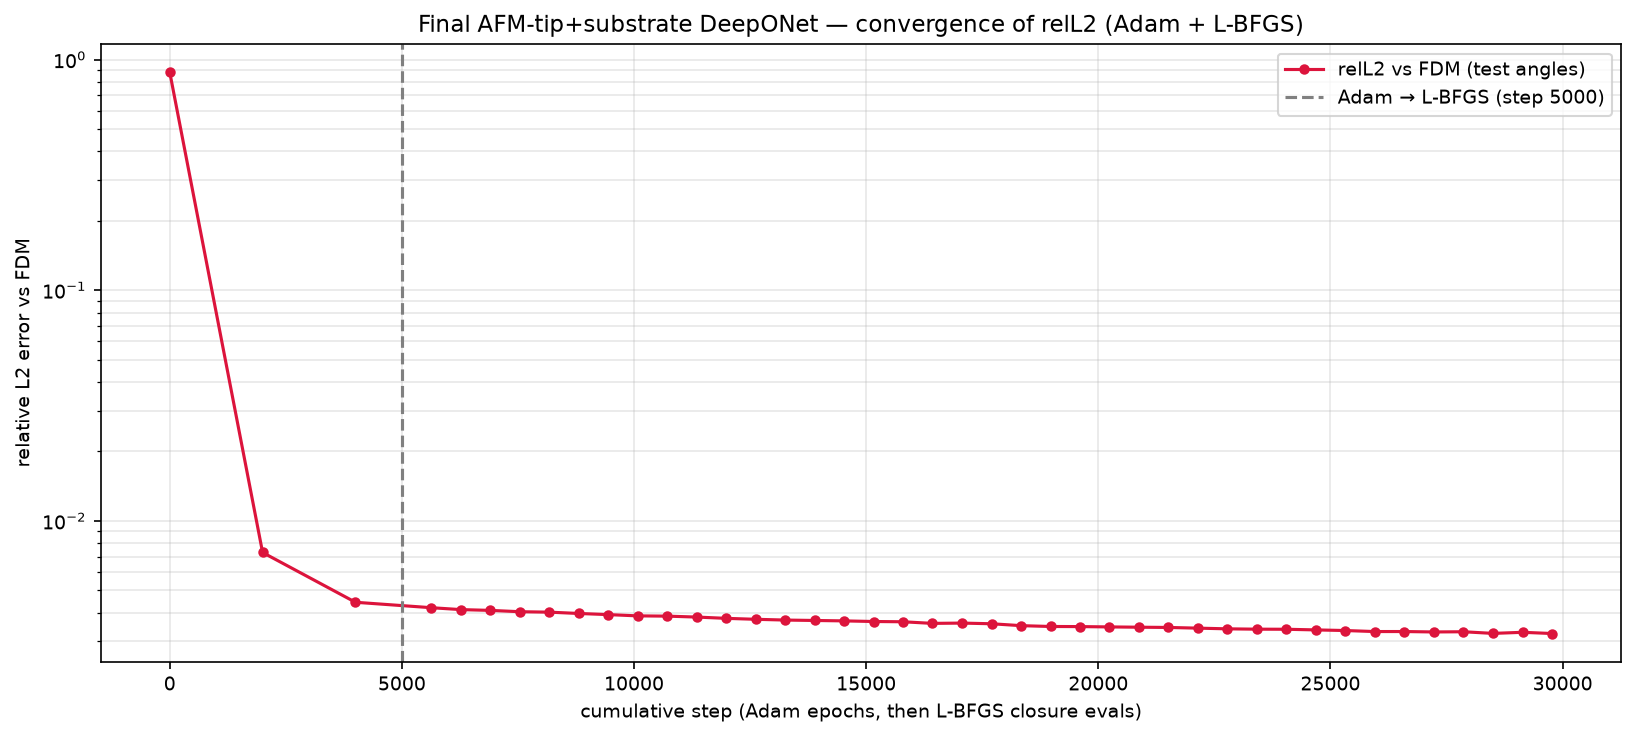

The data file committed next to this chart (first rows):
phase, step, relL2, mag_ratio, target_mag, seconds, total, w_pde_int, w_pde_ext, w_pde_sub, w_field, w_flux, w_pml, w_dirichlet, w_data_scat, w_data_int, w_data_sub
adam, 1, 8.801404e-01, 8.987118e-01, 7.556524e-01, 0.5, 2.948533e+00, 0.000000e+00, 0.000000e+00, 0.000000e+00, 0.000000e+00, 0.000000e+00, 0.000000e+00, 0.000000e+00, 1.001784e+00, 9.418945e-01, 1.004854e+00
adam, 2000, 7.292656e-03, 7.556508e-01, 7.556524e-01, 432.3, 1.026631e-02, 0.000000e+00, 0.000000e+00, 0.000000e+00, 0.000000e+00, 0.000000e+00, 0.000000e+00, 0.000000e+00, 6.083730e-05, 1.018277e-02, 2.269959e-05
adam, 4000, 4.436786e-03, 7.556547e-01, 7.556524e-01, 864.9, 8.980752e-03, 0.000000e+00, 0.000000e+00, 0.000000e+00, 0.000000e+00, 0.000000e+00, 0.000000e+00, 0.000000e+00, 1.905232e-05, 8.953416e-03, 8.283702e-06
lbfgs, 5637, 4.201928e-03, 7.556506e-01, 7.556524e-01, 1220, 3.854750e-03, 0.000000e+00, 0.000000e+00, 0.000000e+00, 0.000000e+00, 0.000000e+00, 0.000000e+00, 0.000000e+00, 1.658033e-05, 3.831654e-03, 6.515555e-06
lbfgs, 6272, 4.123305e-03, 7.556303e-01, 7.556524e-01, 1358, 4.400135e-03, 0.000000e+00, 0.000000e+00, 0.000000e+00, 0.000000e+00, 0.000000e+00, 0.000000e+00, 0.000000e+00, 1.589117e-05, 4.378005e-03, 6.239253e-06
lbfgs, 6904, 4.091253e-03, 7.556592e-01, 7.556524e-01, 1495, 3.911578e-03, 0.000000e+00, 0.000000e+00, 0.000000e+00, 0.000000e+00, 0.000000e+00, 0.000000e+00, 0.000000e+00, 1.566840e-05, 3.889774e-03, 6.134674e-06
lbfgs, 7539, 4.037742e-03, 7.556279e-01, 7.556524e-01, 1634, 4.079999e-03, 0.000000e+00, 0.000000e+00, 0.000000e+00, 0.000000e+00, 0.000000e+00, 0.000000e+00, 0.000000e+00, 1.519488e-05, 4.058718e-03, 6.085650e-06
lbfgs, 8178, 4.019431e-03, 7.556466e-01, 7.556524e-01, 1773, 4.198240e-03, 0.000000e+00, 0.000000e+00, 0.000000e+00, 0.000000e+00, 0.000000e+00, 0.000000e+00, 0.000000e+00, 1.393958e-05, 4.178316e-03, 5.984798e-06
lbfgs, 8810, 3.967200e-03, 7.556708e-01, 7.556524e-01, 1910, 4.241249e-03, 0.000000e+00, 0.000000e+00, 0.000000e+00, 0.000000e+00, 0.000000e+00, 0.000000e+00, 0.000000e+00, 1.459991e-05, 4.220649e-03, 6.000365e-06
lbfgs, 9444, 3.922387e-03, 7.556149e-01, 7.556524e-01, 2048, 3.835058e-03, 0.000000e+00, 0.000000e+00, 0.000000e+00, 0.000000e+00, 0.000000e+00, 0.000000e+00, 0.000000e+00, 1.481193e-05, 3.814452e-03, 5.793899e-06
lbfgs, 10079, 3.873362e-03, 7.556696e-01, 7.556524e-01, 2186, 4.146575e-03, 0.000000e+00, 0.000000e+00, 0.000000e+00, 0.000000e+00, 0.000000e+00, 0.000000e+00, 0.000000e+00, 1.447507e-05, 4.126385e-03, 5.715459e-06
lbfgs, 10715, 3.863007e-03, 7.556279e-01, 7.556524e-01, 2324, 3.432262e-03, 0.000000e+00, 0.000000e+00, 0.000000e+00, 0.000000e+00, 0.000000e+00, 0.000000e+00, 0.000000e+00, 1.359656e-05, 3.413057e-03, 5.608714e-06
lbfgs, 11353, 3.827061e-03, 7.556764e-01, 7.556524e-01, 2462, 3.609802e-03, 0.000000e+00, 0.000000e+00, 0.000000e+00, 0.000000e+00, 0.000000e+00, 0.000000e+00, 0.000000e+00, 1.400750e-05, 3.590000e-03, 5.794795e-06
lbfgs, 11991, 3.778284e-03, 7.555693e-01, 7.556524e-01, 2600, 4.470071e-03, 0.000000e+00, 0.000000e+00, 0.000000e+00, 0.000000e+00, 0.000000e+00, 0.000000e+00, 0.000000e+00, 1.421391e-05, 4.450169e-03, 5.687646e-06
lbfgs, 12627, 3.742855e-03, 7.555422e-01, 7.556524e-01, 2738, 4.353971e-03, 0.000000e+00, 0.000000e+00, 0.000000e+00, 0.000000e+00, 0.000000e+00, 0.000000e+00, 0.000000e+00, 1.391166e-05, 4.334422e-03, 5.637532e-06
lbfgs, 13261, 3.714536e-03, 7.557219e-01, 7.556524e-01, 2876, 3.982977e-03, 0.000000e+00, 0.000000e+00, 0.000000e+00, 0.000000e+00, 0.000000e+00, 0.000000e+00, 0.000000e+00, 1.306181e-05, 3.964473e-03, 5.442158e-06
lbfgs, 13895, 3.699130e-03, 7.556842e-01, 7.556524e-01, 3013, 3.862580e-03, 0.000000e+00, 0.000000e+00, 0.000000e+00, 0.000000e+00, 0.000000e+00, 0.000000e+00, 0.000000e+00, 1.271533e-05, 3.844107e-03, 5.757925e-06
lbfgs, 14527, 3.683982e-03, 7.557209e-01, 7.556524e-01, 3150, 3.904691e-03, 0.000000e+00, 0.000000e+00, 0.000000e+00, 0.000000e+00, 0.000000e+00, 0.000000e+00, 0.000000e+00, 1.273745e-05, 3.886514e-03, 5.440428e-06
lbfgs, 15158, 3.661456e-03, 7.556564e-01, 7.556524e-01, 3288, 3.980711e-03, 0.000000e+00, 0.000000e+00, 0.000000e+00, 0.000000e+00, 0.000000e+00, 0.000000e+00, 0.000000e+00, 1.245772e-05, 3.963155e-03, 5.097467e-06
lbfgs, 15792, 3.651918e-03, 7.556670e-01, 7.556524e-01, 3425, 3.880330e-03, 0.000000e+00, 0.000000e+00, 0.000000e+00, 0.000000e+00, 0.000000e+00, 0.000000e+00, 0.000000e+00, 1.188175e-05, 3.863270e-03, 5.178157e-06
lbfgs, 16426, 3.593296e-03, 7.556042e-01, 7.556524e-01, 3564, 3.614010e-03, 0.000000e+00, 0.000000e+00, 0.000000e+00, 0.000000e+00, 0.000000e+00, 0.000000e+00, 0.000000e+00, 1.237658e-05, 3.596507e-03, 5.126021e-06
lbfgs, 17063, 3.604041e-03, 7.555724e-01, 7.556524e-01, 3703, 3.912773e-03, 0.000000e+00, 0.000000e+00, 0.000000e+00, 0.000000e+00, 0.000000e+00, 0.000000e+00, 0.000000e+00, 1.250170e-05, 3.895120e-03, 5.150683e-06
lbfgs, 17700, 3.579916e-03, 7.553976e-01, 7.556524e-01, 3842, 4.139157e-03, 0.000000e+00, 0.000000e+00, 0.000000e+00, 0.000000e+00, 0.000000e+00, 0.000000e+00, 0.000000e+00, 1.168657e-05, 4.122231e-03, 5.239240e-06
lbfgs, 18337, 3.512804e-03, 7.557531e-01, 7.556524e-01, 3980, 3.931716e-03, 0.000000e+00, 0.000000e+00, 0.000000e+00, 0.000000e+00, 0.000000e+00, 0.000000e+00, 0.000000e+00, 1.227893e-05, 3.914655e-03, 4.781516e-06
lbfgs, 18970, 3.483874e-03, 7.556018e-01, 7.556524e-01, 4117, 4.501568e-03, 0.000000e+00, 0.000000e+00, 0.000000e+00, 0.000000e+00, 0.000000e+00, 0.000000e+00, 0.000000e+00, 1.141771e-05, 4.485417e-03, 4.732778e-06
lbfgs, 19603, 3.480048e-03, 7.556488e-01, 7.556524e-01, 4254, 4.185671e-03, 0.000000e+00, 0.000000e+00, 0.000000e+00, 0.000000e+00, 0.000000e+00, 0.000000e+00, 0.000000e+00, 1.149239e-05, 4.169389e-03, 4.788711e-06
lbfgs, 20237, 3.468830e-03, 7.556495e-01, 7.556524e-01, 4393, 3.769062e-03, 0.000000e+00, 0.000000e+00, 0.000000e+00, 0.000000e+00, 0.000000e+00, 0.000000e+00, 0.000000e+00, 1.112072e-05, 3.753220e-03, 4.720208e-06
lbfgs, 20869, 3.458788e-03, 7.556296e-01, 7.556524e-01, 4530, 4.296444e-03, 0.000000e+00, 0.000000e+00, 0.000000e+00, 0.000000e+00, 0.000000e+00, 0.000000e+00, 0.000000e+00, 1.117318e-05, 4.280649e-03, 4.621498e-06
lbfgs, 21509, 3.450291e-03, 7.557014e-01, 7.556524e-01, 4669, 4.497328e-03, 0.000000e+00, 0.000000e+00, 0.000000e+00, 0.000000e+00, 0.000000e+00, 0.000000e+00, 0.000000e+00, 1.166763e-05, 4.480668e-03, 4.991730e-06
lbfgs, 22142, 3.426655e-03, 7.556813e-01, 7.556524e-01, 4807, 4.134031e-03, 0.000000e+00, 0.000000e+00, 0.000000e+00, 0.000000e+00, 0.000000e+00, 0.000000e+00, 0.000000e+00, 1.089924e-05, 4.118526e-03, 4.604833e-06
lbfgs, 22780, 3.402954e-03, 7.556960e-01, 7.556524e-01, 4947, 4.110822e-03, 0.000000e+00, 0.000000e+00, 0.000000e+00, 0.000000e+00, 0.000000e+00, 0.000000e+00, 0.000000e+00, 1.043515e-05, 4.095802e-03, 4.584627e-06
lbfgs, 23413, 3.391570e-03, 7.556707e-01, 7.556524e-01, 5083, 4.126529e-03, 0.000000e+00, 0.000000e+00, 0.000000e+00, 0.000000e+00, 0.000000e+00, 0.000000e+00, 0.000000e+00, 1.009884e-05, 4.111767e-03, 4.663203e-06
lbfgs, 24046, 3.388623e-03, 7.558603e-01, 7.556524e-01, 5220, 3.916765e-03, 0.000000e+00, 0.000000e+00, 0.000000e+00, 0.000000e+00, 0.000000e+00, 0.000000e+00, 0.000000e+00, 1.056773e-05, 3.901713e-03, 4.483805e-06
lbfgs, 24680, 3.366907e-03, 7.556925e-01, 7.556524e-01, 5358, 3.616470e-03, 0.000000e+00, 0.000000e+00, 0.000000e+00, 0.000000e+00, 0.000000e+00, 0.000000e+00, 0.000000e+00, 1.040509e-05, 3.601296e-03, 4.768604e-06
lbfgs, 25320, 3.345992e-03, 7.556192e-01, 7.556524e-01, 5498, 3.812454e-03, 0.000000e+00, 0.000000e+00, 0.000000e+00, 0.000000e+00, 0.000000e+00, 0.000000e+00, 0.000000e+00, 1.052278e-05, 3.797104e-03, 4.826748e-06
lbfgs, 25952, 3.311961e-03, 7.556807e-01, 7.556524e-01, 5635, 4.308672e-03, 0.000000e+00, 0.000000e+00, 0.000000e+00, 0.000000e+00, 0.000000e+00, 0.000000e+00, 0.000000e+00, 1.047929e-05, 4.293754e-03, 4.438443e-06
lbfgs, 26590, 3.312585e-03, 7.555988e-01, 7.556524e-01, 5775, 4.166428e-03, 0.000000e+00, 0.000000e+00, 0.000000e+00, 0.000000e+00, 0.000000e+00, 0.000000e+00, 0.000000e+00, 9.615536e-06, 4.152381e-03, 4.432037e-06
lbfgs, 27223, 3.298628e-03, 7.556153e-01, 7.556524e-01, 5911, 3.608379e-03, 0.000000e+00, 0.000000e+00, 0.000000e+00, 0.000000e+00, 0.000000e+00, 0.000000e+00, 0.000000e+00, 1.043848e-05, 3.593449e-03, 4.491785e-06
lbfgs, 27865, 3.305394e-03, 7.555830e-01, 7.556524e-01, 6051, 4.214375e-03, 0.000000e+00, 0.000000e+00, 0.000000e+00, 0.000000e+00, 0.000000e+00, 0.000000e+00, 0.000000e+00, 9.991054e-06, 4.199444e-03, 4.939948e-06
lbfgs, 28500, 3.251480e-03, 7.556308e-01, 7.556524e-01, 6188, 3.612647e-03, 0.000000e+00, 0.000000e+00, 0.000000e+00, 0.000000e+00, 0.000000e+00, 0.000000e+00, 0.000000e+00, 9.903258e-06, 3.598364e-03, 4.379369e-06
lbfgs, 29139, 3.287269e-03, 7.558493e-01, 7.556524e-01, 6326, 3.875824e-03, 0.000000e+00, 0.000000e+00, 0.000000e+00, 0.000000e+00, 0.000000e+00, 0.000000e+00, 0.000000e+00, 9.787167e-06, 3.861635e-03, 4.401736e-06
lbfgs, 29774, 3.247318e-03, 7.557435e-01, 7.556524e-01, 6465, 4.222787e-03, 0.000000e+00, 0.000000e+00, 0.000000e+00, 0.000000e+00, 0.000000e+00, 0.000000e+00, 0.000000e+00, 9.759578e-06, 4.208456e-03, 4.571599e-06
